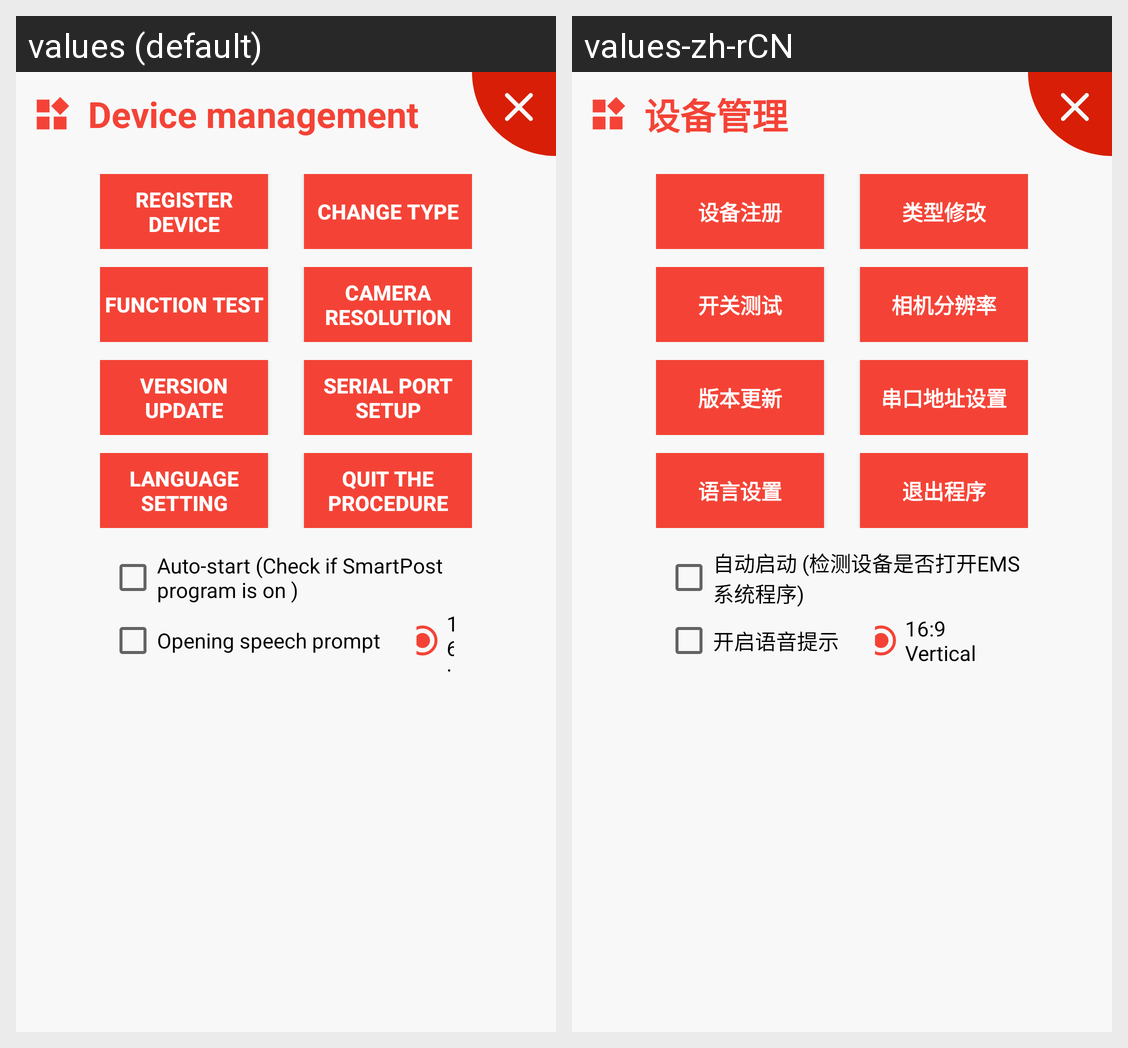

This grid shows one Android layout under two languages. Give, for every string resource on the screen, its name, the default text and each shown locale's text.
Android screen res/layout/dialog_system_set.xml rendered under 2 locales, left to right: values (default), values-zh-rCN. Device: Nexus 5 (rendered at 1080×1920; each locale shown at half size, 540×960, under a caption strip naming it); theme AppTheme.
Strings drawn on this screen, with the default value and each locale's value (text and hints the layout hard-codes, and strings that could not be matched under every locale, appear in the picture but are not listed):

dialog_item_dev_administration
  values: Device management
  values-zh-rCN: 设备管理

dialog_item_dev_register
  values: Register device
  values-zh-rCN: 设备注册

dialog_item_dev_updata
  values: Change type
  values-zh-rCN: 类型修改

test
  values: Function test
  values-zh-rCN: 开关测试

camera_resolution
  values: Camera resolution
  values-zh-rCN: 相机分辨率

dialog_item_version_update
  values: Version update
  values-zh-rCN: 版本更新

Serial_port_setup
  values: Serial port setup
  values-zh-rCN: 串口地址设置

pref_setting_customize
  values: Language setting
  values-zh-rCN: 语言设置

dialog_item_exit
  values: Quit the procedure
  values-zh-rCN: 退出程序

dialog_item_start
  values: Auto-start (Check if SmartPost program is on )
  values-zh-rCN: 自动启动 (检测设备是否打开EMS系统程序)

tts_open
  values: Opening speech prompt
  values-zh-rCN: 开启语音提示
